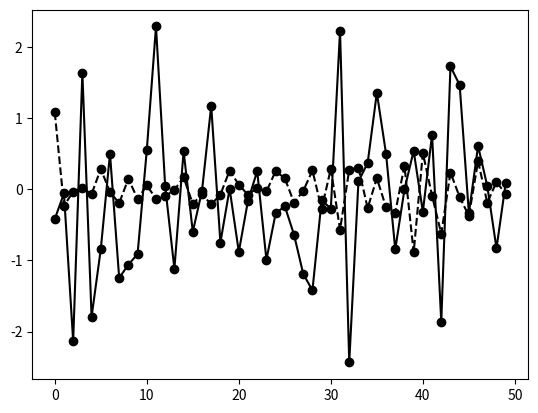

Write Python code to recreate this figure.
import numpy as np
import matplotlib.pyplot as ptl
FACV=np.zeros(50)
np.random.seed(2)
X=np.random.normal(0, 1, 50)

def cov_auto_samp(X,delta):
    N = len(X)
    Xs = np.average(X)
    autoCov = 0.0
    times = 0.0
    for i in np.arange(0, N-delta):
        autoCov += (X[i+delta]-Xs)*(X[i]-Xs)
        times +=1
    return autoCov/times

for j in range(0, 50):
        FACV[j]=cov_auto_samp(X,j)
        
FACV[0]
h=np.arange(0,50)
h
ptl.plot(h,FACV,'ko--')
ptl.plot(h,X,'ko-')
